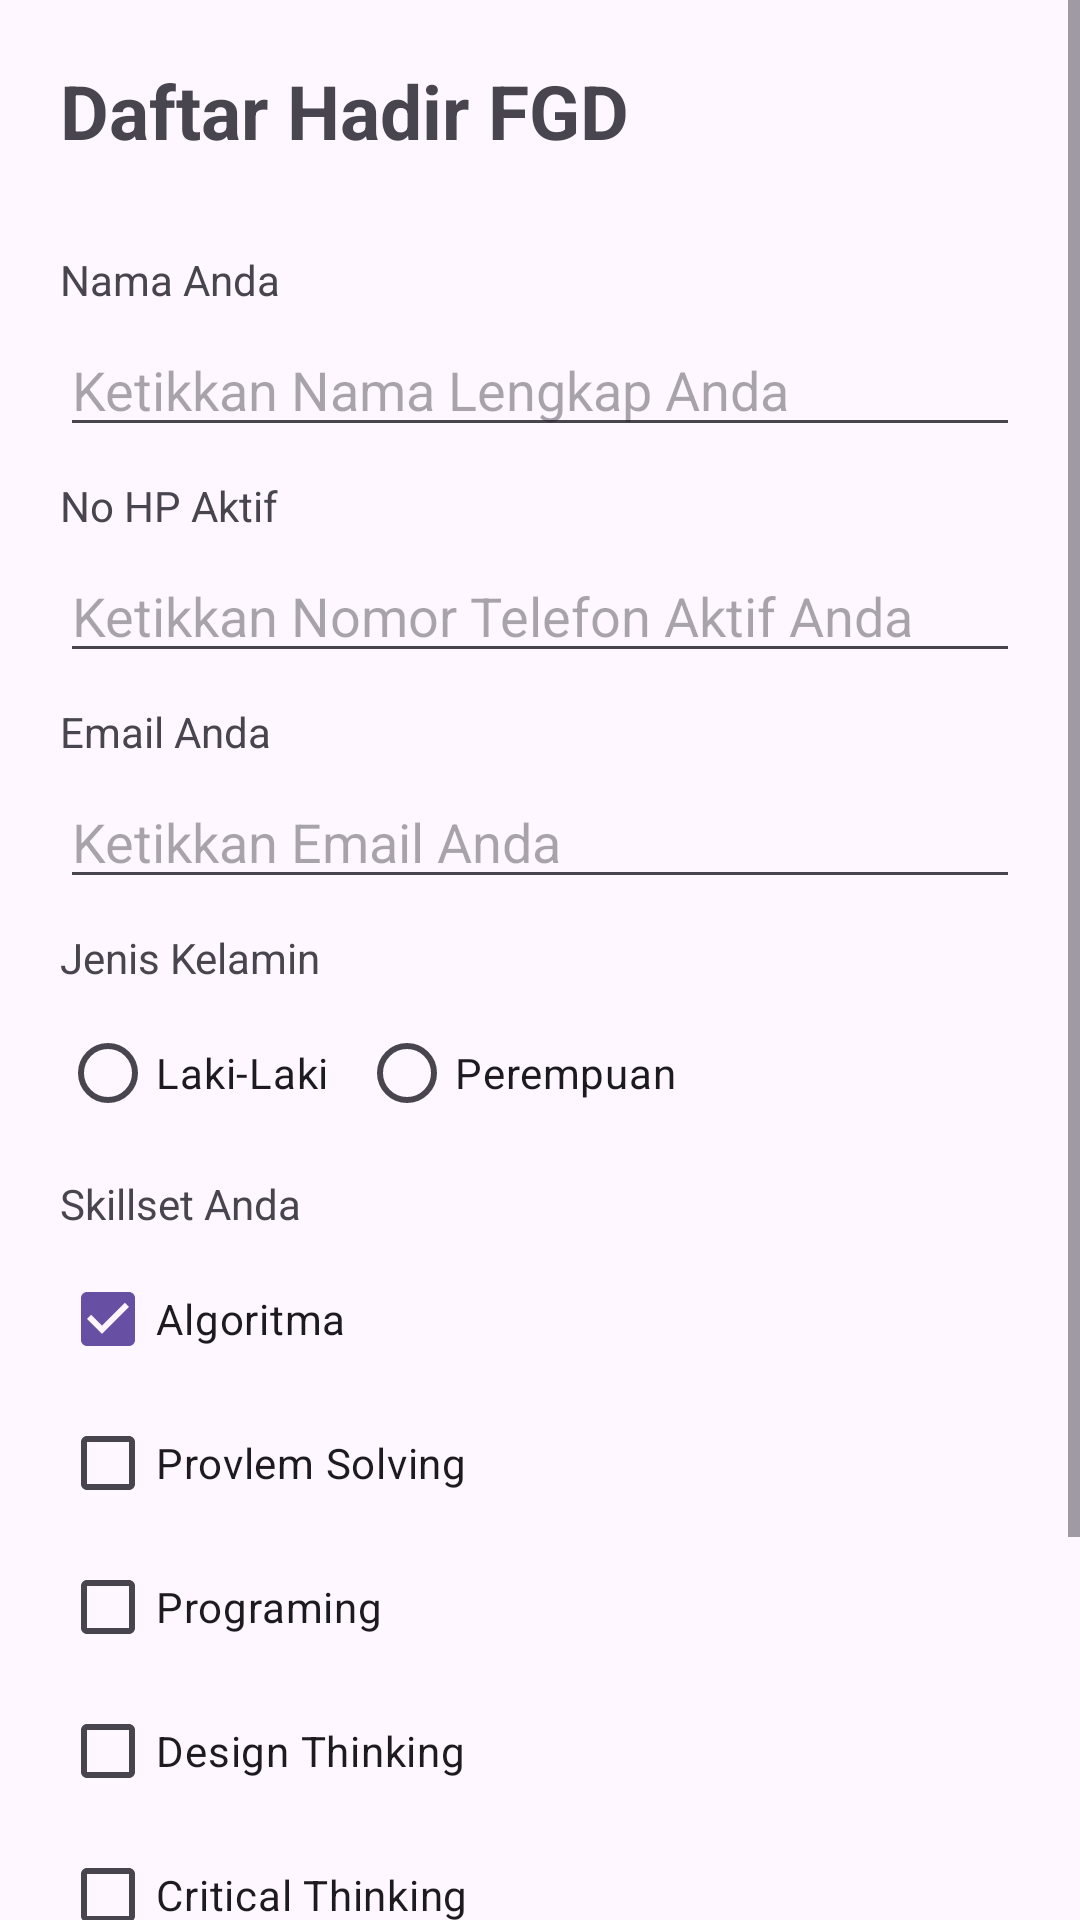

Android layout source for this screen:
<!-- AndroidManifest.xml: application theme Theme.FormFGDMVVMProjects -->
<!-- res/layout/fragment_input.xml -->
<?xml version="1.0" encoding="utf-8"?>
<ScrollView xmlns:android="http://schemas.android.com/apk/res/android"
    xmlns:tools="http://schemas.android.com/tools"
    android:layout_width="match_parent"
    android:layout_height="match_parent"
    tools:context=".view.InputFragment">

    <LinearLayout
        android:layout_width="match_parent"
        android:layout_height="wrap_content"
        android:layout_margin="20dp"
        android:orientation="vertical">

        <TextView
            android:layout_width="match_parent"
            android:layout_height="wrap_content"
            android:layout_marginBottom="30dp"
            android:text="@string/title_app"
            android:textSize="25sp"
            android:textStyle="bold" />

        <TextView
            android:layout_width="match_parent"
            android:layout_height="wrap_content"
            android:layout_marginBottom="5dp"
            android:text="@string/nama" />

        <EditText
            android:id="@+id/edtNama"
            android:layout_width="match_parent"
            android:layout_height="wrap_content"
            android:layout_marginBottom="10dp"
            android:inputType="text"
            android:hint="@string/nama_hint" />

        <TextView
            android:layout_width="match_parent"
            android:layout_height="wrap_content"
            android:layout_marginBottom="5dp"
            android:text="@string/telefon" />

        <EditText
            android:id="@+id/edtPhone"
            android:layout_width="match_parent"
            android:layout_height="wrap_content"
            android:layout_marginBottom="10dp"
            android:inputType="phone"
            android:hint="@string/telefon_hint" />

        <TextView
            android:layout_width="match_parent"
            android:layout_height="wrap_content"
            android:layout_marginBottom="5dp"
            android:text="@string/email" />

        <EditText
            android:id="@+id/edtEmail"
            android:layout_width="match_parent"
            android:layout_height="wrap_content"
            android:layout_marginBottom="10dp"
            android:inputType="textEmailAddress"
            android:hint="@string/email_hint" />

        <TextView
            android:layout_width="match_parent"
            android:layout_height="wrap_content"
            android:layout_marginBottom="5dp"
            android:text="@string/rad_gender" />

        <RadioGroup
            android:layout_width="wrap_content"
            android:layout_height="wrap_content"
            android:layout_marginBottom="10dp"
            android:orientation="horizontal">

            <RadioButton
                android:id="@+id/radLaki"
                android:layout_width="match_parent"
                android:layout_height="wrap_content"
                android:layout_marginRight="10dp"
                android:text="@string/rad_laki" />

            <RadioButton
                android:id="@+id/rad_perempuan"
                android:layout_width="match_parent"
                android:layout_height="wrap_content"
                android:layout_marginRight="10dp"
                android:text="@string/rad_perempuan" />
        </RadioGroup>

        <TextView
            android:layout_width="match_parent"
            android:layout_height="wrap_content"
            android:layout_marginBottom="5dp"
            android:text="@string/chk_skillset" />

        <CheckBox
            android:id="@+id/chk_algo"
            android:layout_width="wrap_content"
            android:layout_height="wrap_content"
            android:checked="true"
            android:text="@string/chk_algo" />

        <CheckBox
            android:id="@+id/chk_problem_solving"
            android:layout_width="wrap_content"
            android:layout_height="wrap_content"
            android:checked="false"
            android:text="@string/chk_problem_solving" />

        <CheckBox
            android:id="@+id/chk_programing"
            android:layout_width="wrap_content"
            android:layout_height="wrap_content"
            android:checked="false"
            android:text="@string/chk_programing" />

        <CheckBox
            android:id="@+id/chk_designthinking"
            android:layout_width="wrap_content"
            android:layout_height="wrap_content"
            android:checked="false"
            android:text="@string/chk_designthinking" />

        <CheckBox
            android:id="@+id/chk_criticalthinking"
            android:layout_width="wrap_content"
            android:layout_height="wrap_content"
            android:checked="false"
            android:text="@string/chk_criticalthinking" />

        <TextView
            android:layout_width="match_parent"
            android:layout_height="wrap_content"
            android:layout_marginBottom="5dp"
            android:text="@string/kategori" />

        <Spinner
            android:id="@+id/sp_category"
            android:layout_width="match_parent"
            android:layout_height="wrap_content"
            android:layout_marginTop="8dp"
            android:layout_marginBottom="20dp"
            android:spinnerMode="dialog" />

        <Button
            android:id="@+id/btn_submit"
            android:layout_width="match_parent"
            android:layout_height="wrap_content"
            android:layout_marginBottom="20dp"
            android:text="@string/submit" />


    </LinearLayout>

</ScrollView>
<!-- resources referenced by this layout -->
<resources>
  <string name="chk_algo">Algoritma</string>
  <string name="chk_criticalthinking">Critical Thinking</string>
  <string name="chk_designthinking">Design Thinking</string>
  <string name="chk_problem_solving">Provlem Solving</string>
  <string name="chk_programing">Programing</string>
  <string name="chk_skillset">Skillset Anda</string>
  <string name="email">Email Anda</string>
  <string name="email_hint">Ketikkan Email Anda</string>
  <string name="kategori">Kategori Peserta</string>
  <string name="nama">Nama Anda</string>
  <string name="nama_hint">Ketikkan Nama Lengkap Anda</string>
  <string name="rad_gender">Jenis Kelamin</string>
  <string name="rad_laki">Laki-Laki</string>
  <string name="rad_perempuan">Perempuan</string>
  <string name="submit">Simpan</string>
  <string name="telefon">No HP Aktif</string>
  <string name="telefon_hint">Ketikkan Nomor Telefon Aktif Anda</string>
  <string name="title_app">Daftar Hadir FGD</string>
  <style name="Theme.FormFGDMVVMProjects" parent="Base.Theme.FormFGDMVVMProjects" />
  <style name="Base.Theme.FormFGDMVVMProjects" parent="Theme.Material3.DayNight.NoActionBar">
          
          
      </style>
</resources>
